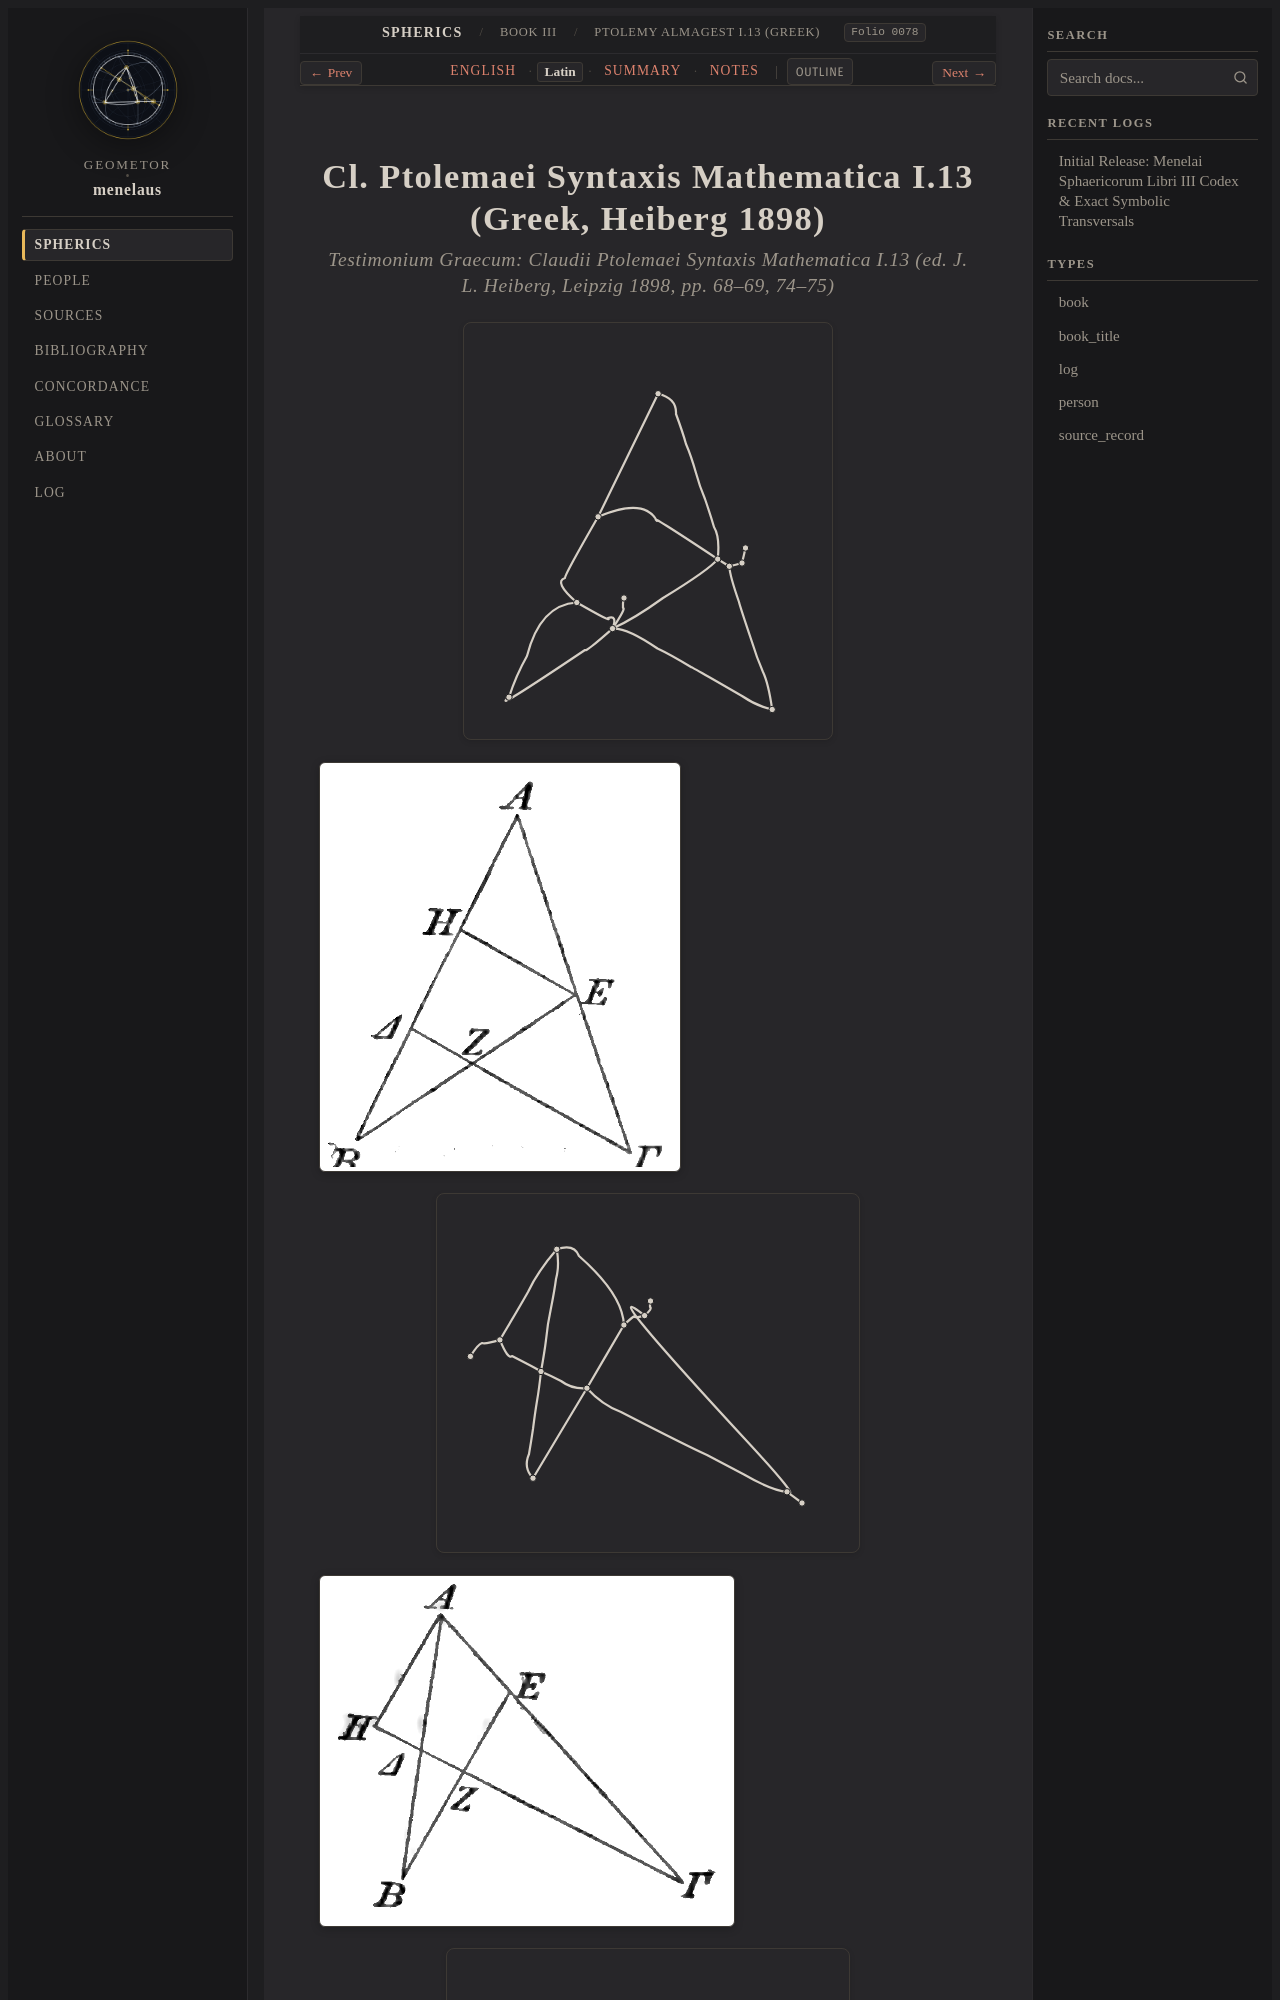

repository: geometor/menelaus · page: sphaerica/liber_iii/ptolemy_i_13/la.html · generator: sphinx

:layout: book
:order: 5
:canonical_id: Ptolemy I.13
:breadcrumb_title: Ptolemy Almagest I.13 (Greek)
:folio: ptolemy_1898_syntaxis_vol1_pt1:0078
:tracks: English: index | Latin: la | Summary: summary | Notes: notes

.. _sphaerica-iii-ptolemy-i-13-la:

Cl. Ptolemaei Syntaxis Mathematica I.13 (Greek, Heiberg 1898)
=============================================================

.. rubric:: *Testimonium Graecum: Claudii Ptolemaei Syntaxis Mathematica I.13 (ed. J. L. Heiberg, Leipzig 1898, pp. 68–69, 74–75)*

.. folio:: ptolemy_1898_syntaxis_vol1_pt1:0078
   :page: 68

.. picture:: 0079.g1.svg
   :alt: Calibrated vector diagram for folio 0079.g1

.. picture:: 0079.g1.png
   :alt: Archival scan of folio 0079.g1

.. picture:: 0080.g1.svg
   :alt: Calibrated vector diagram for folio 0080.g1

.. picture:: 0080.g1.png
   :alt: Archival scan of folio 0080.g1

.. picture:: 0080.g2.svg
   :alt: Calibrated vector diagram for folio 0080.g2

.. picture:: 0080.g2.png
   :alt: Archival scan of folio 0080.g2

.. picture:: 0081.g1.svg
   :alt: Calibrated vector diagram for folio 0081.g1

.. picture:: 0081.g1.png
   :alt: Archival scan of folio 0081.g1
